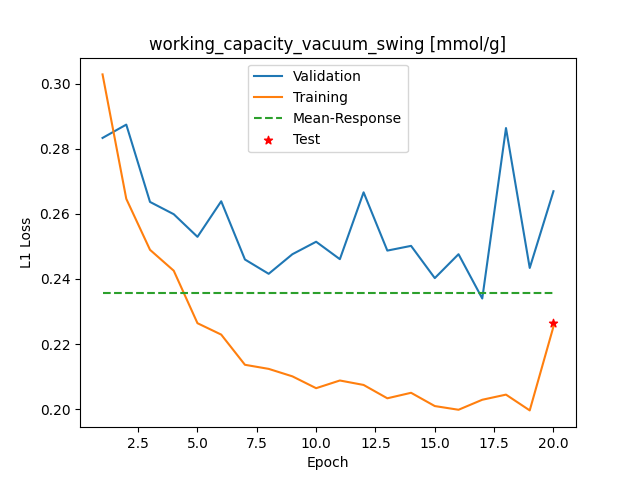

Values plotted in this chart, from the file beside it:
Epoch, Training_MSE, Validation_MSE
1, 0.3028, 0.2833
2, 0.2646, 0.2874
3, 0.2489, 0.2637
4, 0.2425, 0.2599
5, 0.2264, 0.2529
6, 0.2229, 0.2639
7, 0.2136, 0.246
8, 0.2124, 0.2416
9, 0.2101, 0.2476
10, 0.2064, 0.2514
11, 0.2088, 0.2461
12, 0.2074, 0.2666
13, 0.2033, 0.2487
14, 0.205, 0.2502
15, 0.2009, 0.2403
16, 0.1998, 0.2476
17, 0.2029, 0.234
18, 0.2044, 0.2864
19, 0.1996, 0.2434
20, 0.2253, 0.267
